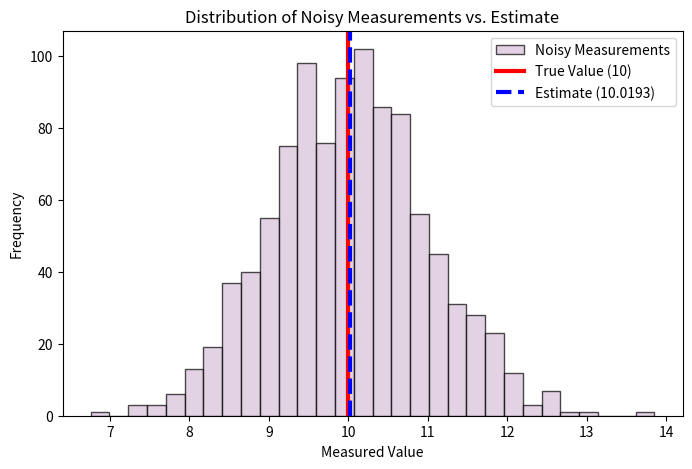

The script that saved this image:
import numpy as np
import matplotlib.pyplot as plt

true_x = 10
n_measurements = 1000

np.random.seed(42)
noise = np.random.normal(loc=0.0, scale=1.0, size=n_measurements)
y = true_x + noise

estimated_x = np.mean(y)
estimation_error = estimated_x - true_x
print(f"True Value:       {true_x:.4f}")
print(f"Estimated Value:  {estimated_x:.4f}")
print(f"Estimation Error: {estimation_error:.4f}")
plt.figure(figsize=(8, 5))
plt.hist(y, bins=30, color='thistle', edgecolor='black', alpha=0.7, label='Noisy Measurements')
plt.axvline(true_x, color='red', linestyle='solid', linewidth=3, 
            label=f'True Value ({true_x})')
plt.axvline(estimated_x, color='blue', linestyle='dashed', linewidth=3, 
            label=f'Estimate ({estimated_x:.4f})')

plt.title('Distribution of Noisy Measurements vs. Estimate')
plt.xlabel('Measured Value')
plt.ylabel('Frequency')
plt.legend()
plt.savefig('estimation_comparison.png', dpi=300, bbox_inches='tight')
plt.show()
